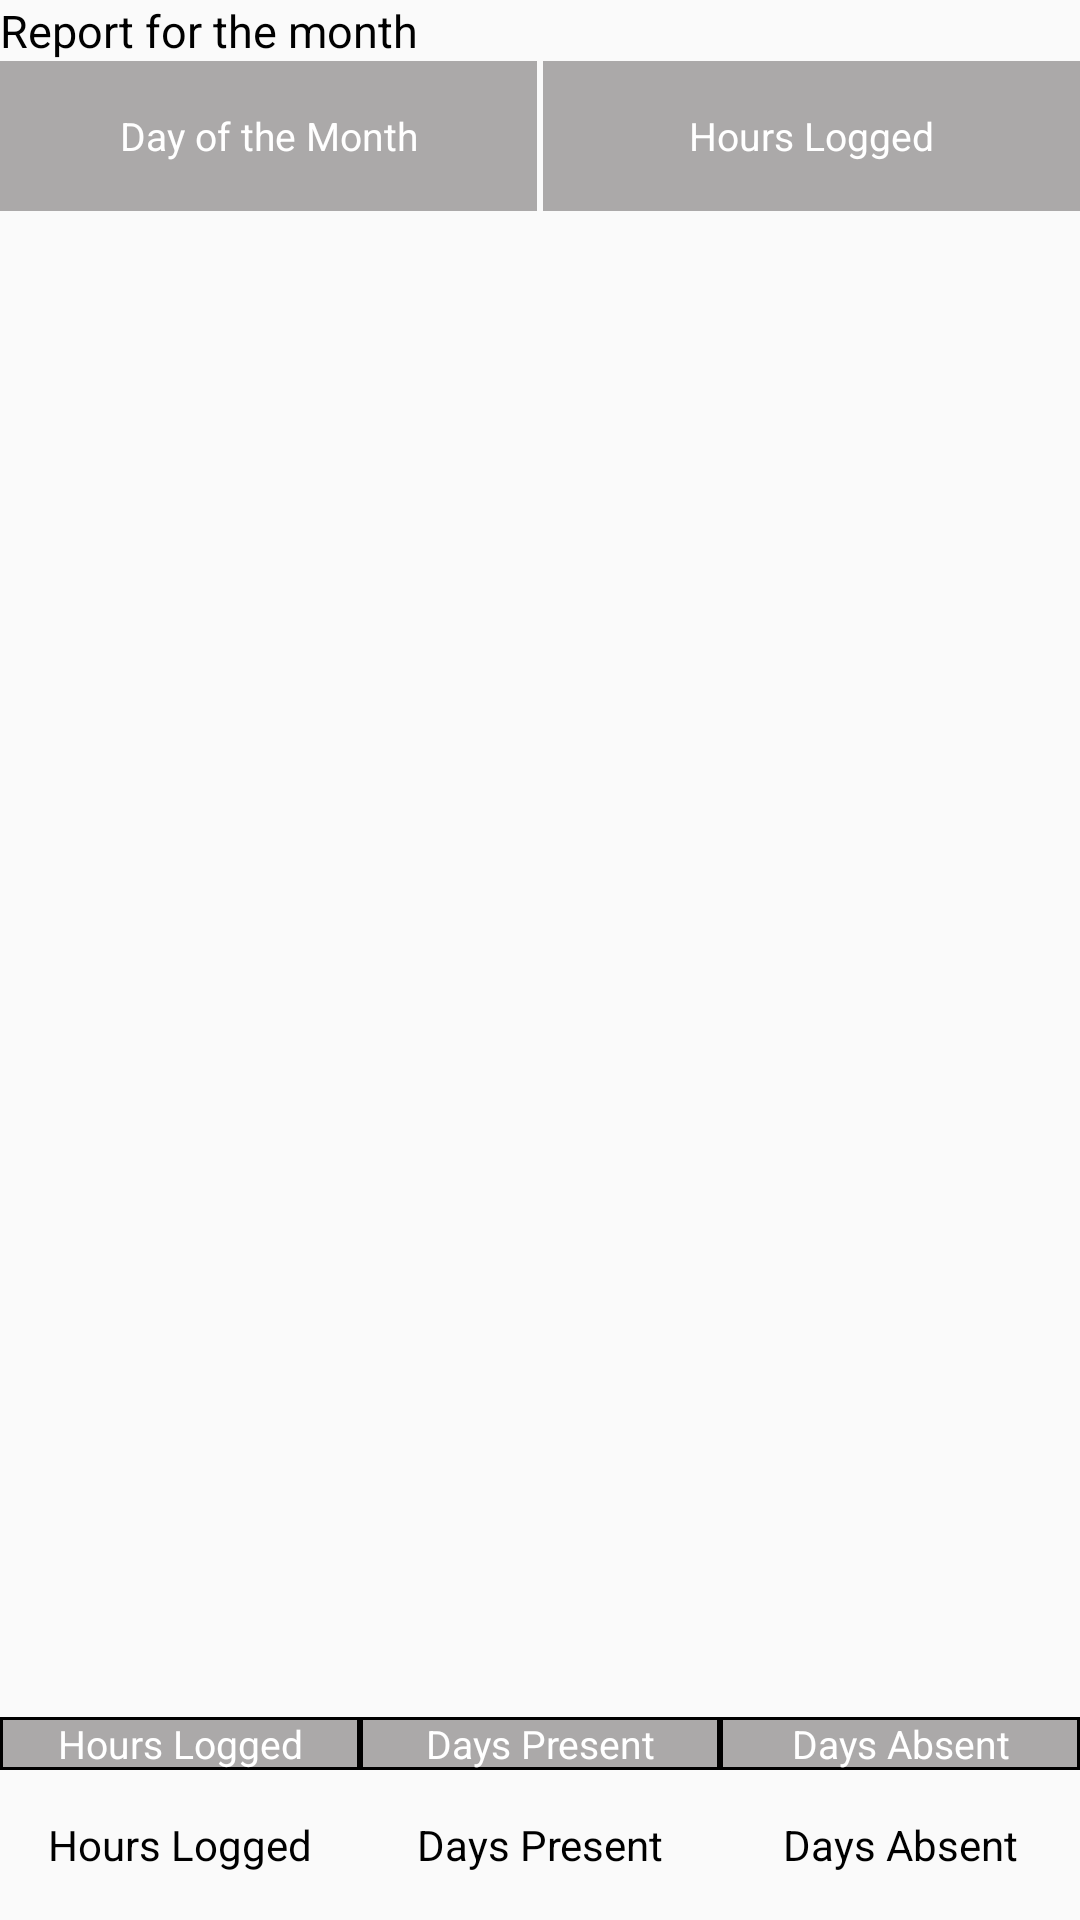

The Android layout XML behind this screen, and the referenced resources:
<!-- AndroidManifest.xml: application theme AppTheme -->
<!-- res/layout/activity_attendance.xml -->
<?xml version="1.0" encoding="utf-8"?>
<androidx.constraintlayout.widget.ConstraintLayout xmlns:android="http://schemas.android.com/apk/res/android"
    xmlns:app="http://schemas.android.com/apk/res-auto"
    xmlns:tools="http://schemas.android.com/tools"
    android:layout_width="match_parent"
    android:layout_height="match_parent"
    android:layout_margin="8dp"
    tools:context=".AttendanceActivity">

    <TextView
        android:id="@+id/textView2"
        android:layout_width="0dp"
        android:layout_height="50dp"
        android:layout_marginRight="1dp"
        android:background="@color/attendance_color"
        android:gravity="center"
        android:text="Day of the Month"
        android:textColor="@android:color/white"
        android:textSize="@dimen/attendance_table_header"
        app:layout_constraintEnd_toStartOf="@+id/textView"
        app:layout_constraintHorizontal_bias="0.5"
        app:layout_constraintStart_toStartOf="parent"
        app:layout_constraintTop_toBottomOf="@id/tvHeader"
        tools:layout_editor_absoluteY="51dp" />

    <TextView
        android:id="@+id/textView"
        android:layout_width="0dp"
        android:layout_height="50dp"
        android:layout_marginLeft="1dp"
        android:background="@color/attendance_color"
        android:gravity="center"
        android:text="Hours Logged"
        android:textColor="@android:color/white"
        android:textSize="@dimen/attendance_table_header"
        app:layout_constraintEnd_toEndOf="parent"
        app:layout_constraintHorizontal_bias="0.5"
        app:layout_constraintStart_toEndOf="@+id/textView2"
        app:layout_constraintTop_toBottomOf="@id/tvHeader" />

    <TextView
        android:id="@+id/tvHeader"
        android:layout_width="0dp"
        android:layout_height="wrap_content"
        android:text="Report for the month"
        android:textColor="@android:color/black"
        android:textSize="@dimen/attendance_report_header"
        app:layout_constraintEnd_toEndOf="parent"
        app:layout_constraintStart_toStartOf="parent"
        app:layout_constraintTop_toTopOf="parent" />

    <androidx.recyclerview.widget.RecyclerView
        android:id="@+id/rvAttendance"
        android:layout_width="match_parent"
        android:layout_height="0dp"
        android:layout_marginTop="8dp"
        android:layout_marginBottom="8dp"
        app:layout_constraintBottom_toTopOf="@id/hoursLogged"
        app:layout_constraintEnd_toEndOf="parent"
        app:layout_constraintStart_toStartOf="parent"
        app:layout_constraintTop_toBottomOf="@+id/textView2" />

    <TextView
        android:id="@+id/hoursLogged"
        style="@style/tabularTheme"
        android:layout_width="0dp"
        android:layout_height="wrap_content"
        android:text="Hours Logged"
        app:layout_constraintBottom_toTopOf="@id/hoursLoggedValue"
        app:layout_constraintEnd_toStartOf="@+id/daysPresent"
        app:layout_constraintHorizontal_bias="0.5"
        app:layout_constraintStart_toStartOf="parent" />

    <TextView
        android:id="@+id/daysPresent"
        style="@style/tabularTheme"
        android:layout_width="0dp"
        android:layout_height="wrap_content"
        android:text="Days Present"
        app:layout_constraintBottom_toTopOf="@id/daysPresentValue"
        app:layout_constraintEnd_toStartOf="@+id/daysAbsent"
        app:layout_constraintHorizontal_bias="0.5"
        app:layout_constraintStart_toEndOf="@+id/hoursLogged" />

    <TextView
        android:id="@+id/daysAbsent"
        style="@style/tabularTheme"
        android:layout_width="0dp"
        android:layout_height="wrap_content"
        android:gravity="center"
        android:text="Days Absent"
        app:layout_constraintBottom_toTopOf="@id/daysAbsentValue"
        app:layout_constraintEnd_toEndOf="parent"
        app:layout_constraintHorizontal_bias="0.5"
        app:layout_constraintStart_toEndOf="@+id/daysPresent" />

    <TextView
        android:id="@+id/hoursLoggedValue"
        style="@style/tabularThemeContent"
        android:layout_width="0dp"
        android:layout_height="50dp"
        android:text="Hours Logged"
        app:layout_constraintBottom_toBottomOf="parent"
        app:layout_constraintEnd_toStartOf="@+id/daysPresentValue"
        app:layout_constraintHorizontal_bias="0.5"
        app:layout_constraintStart_toStartOf="parent" />

    <TextView
        android:id="@+id/daysPresentValue"
        style="@style/tabularThemeContent"
        android:layout_width="0dp"
        android:layout_height="50dp"
        android:text="Days Present"
        app:layout_constraintBottom_toBottomOf="parent"
        app:layout_constraintEnd_toStartOf="@+id/daysAbsentValue"
        app:layout_constraintHorizontal_bias="0.5"
        app:layout_constraintStart_toEndOf="@+id/hoursLogged" />

    <TextView
        android:id="@+id/daysAbsentValue"
        style="@style/tabularThemeContent"
        android:layout_width="0dp"
        android:layout_height="50dp"
        android:text="Days Absent"
        app:layout_constraintBottom_toBottomOf="parent"
        app:layout_constraintEnd_toEndOf="parent"
        app:layout_constraintHorizontal_bias="0.5"
        app:layout_constraintStart_toEndOf="@+id/daysPresentValue" />


</androidx.constraintlayout.widget.ConstraintLayout>
<!-- resources referenced by this layout -->
<resources>
  <color name="attendance_color">#aba9a9</color>
  <dimen name="attendance_report_header">15sp</dimen>
  <dimen name="attendance_table_header">13sp</dimen>
  <style name="tabularTheme">
          <item name="android:textSize">@dimen/attendance_table_header</item>
          <item name="android:gravity">center</item>
          <item name="android:layout_height">50dp</item>
          <item name="android:background">@drawable/text_border_table</item>
          <item name="android:textColor">@android:color/white</item>
      </style>
  <style name="tabularThemeContent">
          <item name="android:layout_height">50dp</item>
          <item name="android:gravity">center</item>
          <item name="android:background">@drawable/text_border_table_content</item>
          <item name="android:textColor">@android:color/black</item>
      </style>
  <style name="AppTheme" parent="Theme.AppCompat.Light.DarkActionBar">
          
          <item name="colorPrimary">@color/colorPrimary</item>
          <item name="colorPrimaryDark">@color/colorPrimaryDark</item>
          <item name="colorAccent">@color/colorAccent</item>
      </style>
  <!-- drawable text_border_table (drawable) -->
  <?xml version="1.0" encoding="utf-8"?>
  <shape xmlns:android="http://schemas.android.com/apk/res/android">
  
      <solid android:color="@color/attendance_color" />
      <stroke
          android:width="1dp"
          android:color="@android:color/black" />
  </shape>
  <color name="colorPrimary">#008577</color>
  <color name="colorPrimaryDark">#00574B</color>
  <color name="colorAccent">#D81B60</color>
</resources>
